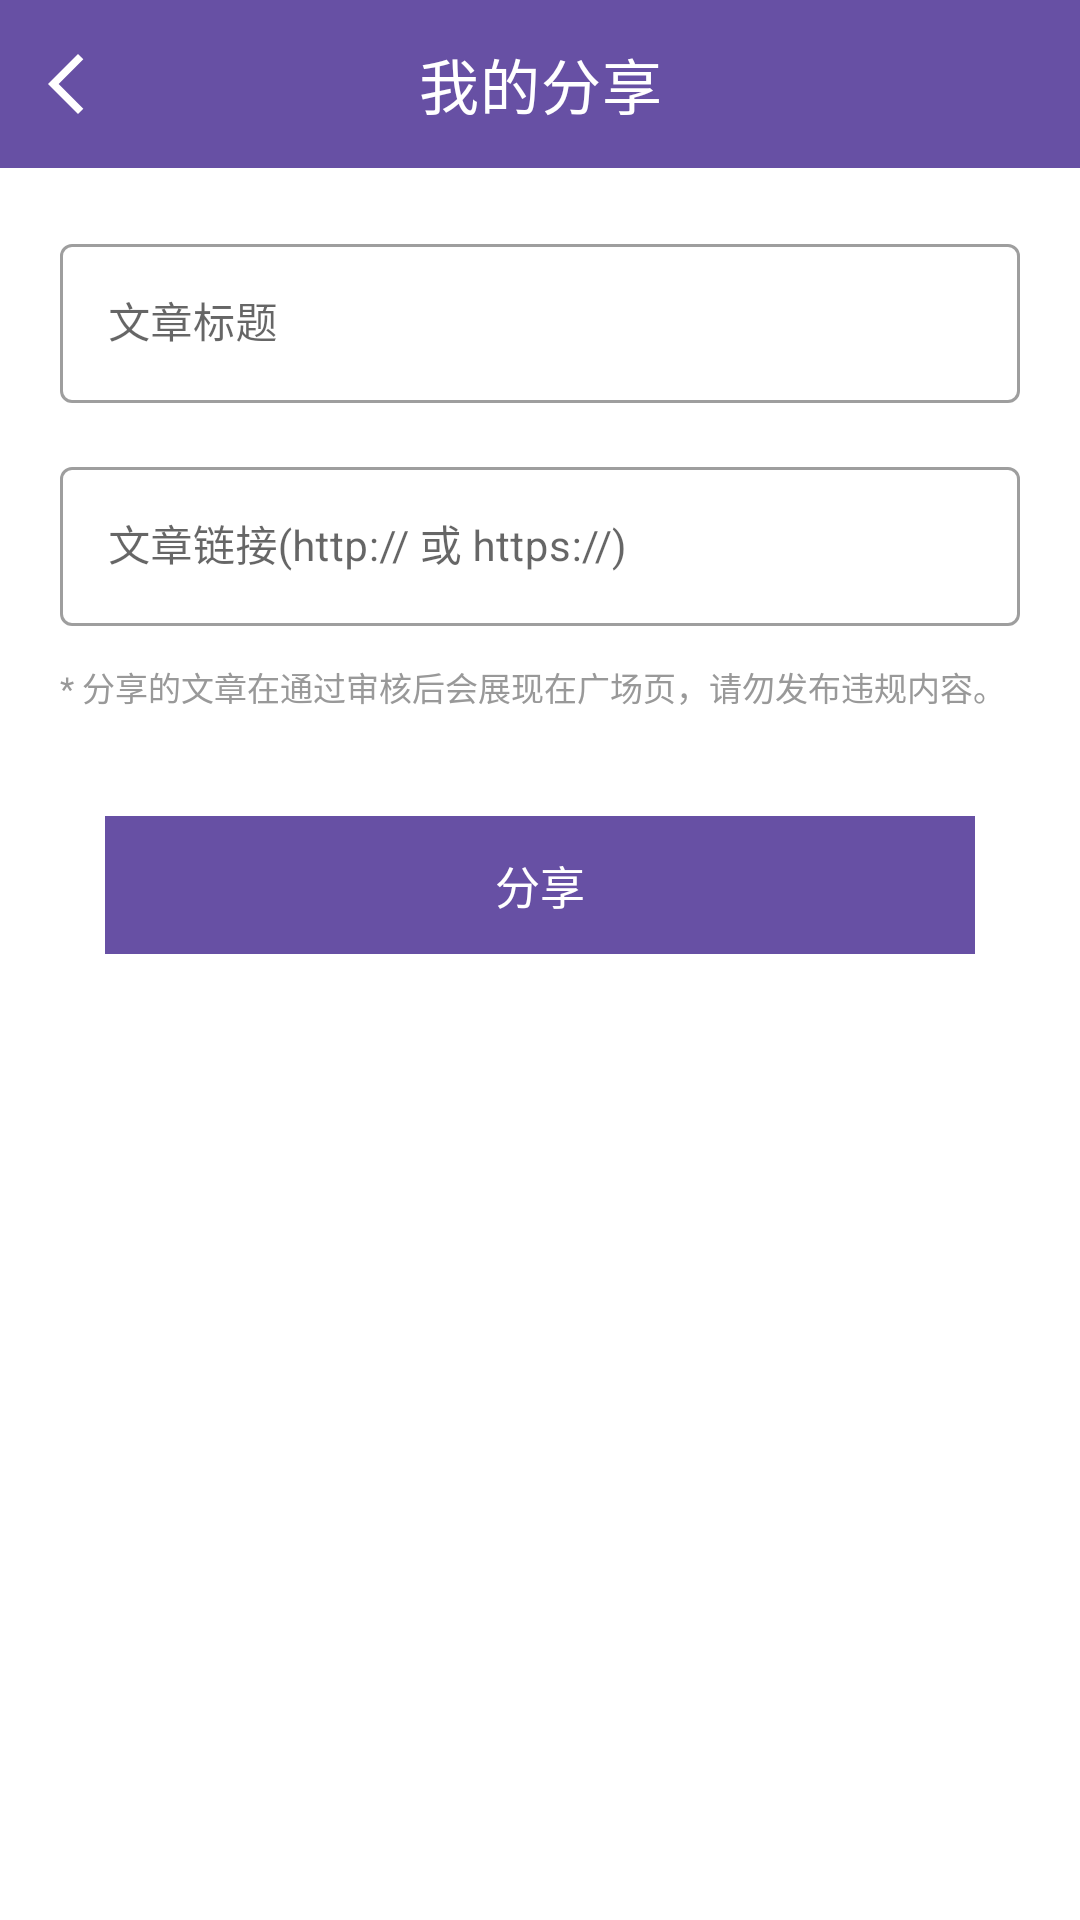

Produce the Android XML layout that renders to this screen, including the resource entries it uses.
<!-- AndroidManifest.xml: application theme Theme.WanAndroidDemo -->
<!-- res/layout/activity_add_share.xml -->
<?xml version="1.0" encoding="utf-8"?>
<LinearLayout xmlns:android="http://schemas.android.com/apk/res/android"
    xmlns:app="http://schemas.android.com/apk/res-auto"
    android:layout_width="match_parent"
    android:layout_height="match_parent"
    android:background="#FFFFFF"
    android:orientation="vertical">

    <com.google.android.material.appbar.MaterialToolbar
        android:id="@+id/toolbar"
        android:layout_width="match_parent"
        android:layout_height="?attr/actionBarSize"
        android:background="@color/theme_color"
        app:navigationIcon="@drawable/ic_back"
        app:title="@string/drawer_menu_share"
        app:titleCentered="true"
        app:titleTextColor="@android:color/white" />
    
    <LinearLayout
        android:layout_width="match_parent"
        android:layout_height="match_parent"
        android:orientation="vertical"
        android:padding="20dp">

        
        <com.google.android.material.textfield.TextInputLayout
            android:id="@+id/layoutTitle"
            style="@style/Widget.MaterialComponents.TextInputLayout.OutlinedBox"
            android:layout_width="match_parent"
            android:layout_height="wrap_content"
            android:hint="文章标题">

            <com.google.android.material.textfield.TextInputEditText
                android:id="@+id/etTitle"
                android:layout_width="match_parent"
                android:layout_height="wrap_content"
                android:inputType="text"
                android:textColor="#333333"
                android:textSize="14sp" />
        </com.google.android.material.textfield.TextInputLayout>

        
        <com.google.android.material.textfield.TextInputLayout
            android:id="@+id/layoutLink"
            style="@style/Widget.MaterialComponents.TextInputLayout.OutlinedBox"
            android:layout_width="match_parent"
            android:layout_height="wrap_content"
            android:layout_marginTop="16dp"
            android:hint="文章链接(http:// 或 https://)">

            <com.google.android.material.textfield.TextInputEditText
                android:id="@+id/etLink"
                android:layout_width="match_parent"
                android:layout_height="wrap_content"
                android:inputType="textUri"
                android:textColor="#333333"
                android:textSize="14sp" />
        </com.google.android.material.textfield.TextInputLayout>

        <TextView
            android:layout_width="wrap_content"
            android:layout_height="wrap_content"
            android:layout_marginTop="12dp"
            android:text="* 分享的文章在通过审核后会展现在广场页，请勿发布违规内容。"
            android:textColor="#999999"
            android:textSize="11sp" />

        <androidx.appcompat.widget.AppCompatTextView
            android:layout_width="match_parent"
            android:padding="12dp"
            android:id="@+id/tv_submit"
            android:layout_marginTop="35dp"
            android:textColor="@color/white"
            android:gravity="center"
            android:textSize="15sp"
            android:layout_marginHorizontal="15dp"
            android:background="@color/theme_color"
            android:layout_height="wrap_content"
            android:text="分享" />
    </LinearLayout>

</LinearLayout>
<!-- resources referenced by this layout -->
<resources>
  <color name="theme_color">#FF6750A4</color>
  <color name="white">#FFFFFFFF</color>
  <!-- drawable ic_back (drawable) -->
  <vector xmlns:android="http://schemas.android.com/apk/res/android"
      android:width="24dp"
      android:height="24dp"
      android:autoMirrored="true"
      android:tint="#ffffff"
      android:viewportWidth="960"
      android:viewportHeight="960">
  
      <path
          android:fillColor="@android:color/white"
          android:pathData="M400,880L0,480L400,80L471,151L142,480L471,809L400,880Z" />
  
  </vector>
  <string name="drawer_menu_share">我的分享</string>
  <style name="Theme.WanAndroidDemo" parent="Theme.MaterialComponents.Light.NoActionBar">
          
          <item name="colorPrimary">@color/theme_color</item>
          
          <item name="android:statusBarColor">@color/theme_color</item>
          
          <item name="android:windowLightStatusBar">false</item>
          
          <item name="android:windowBackground">@color/theme_background</item>
  
            
            
          
             
  
  
      </style>
  <color name="theme_background">#F5F5F7</color>
</resources>
